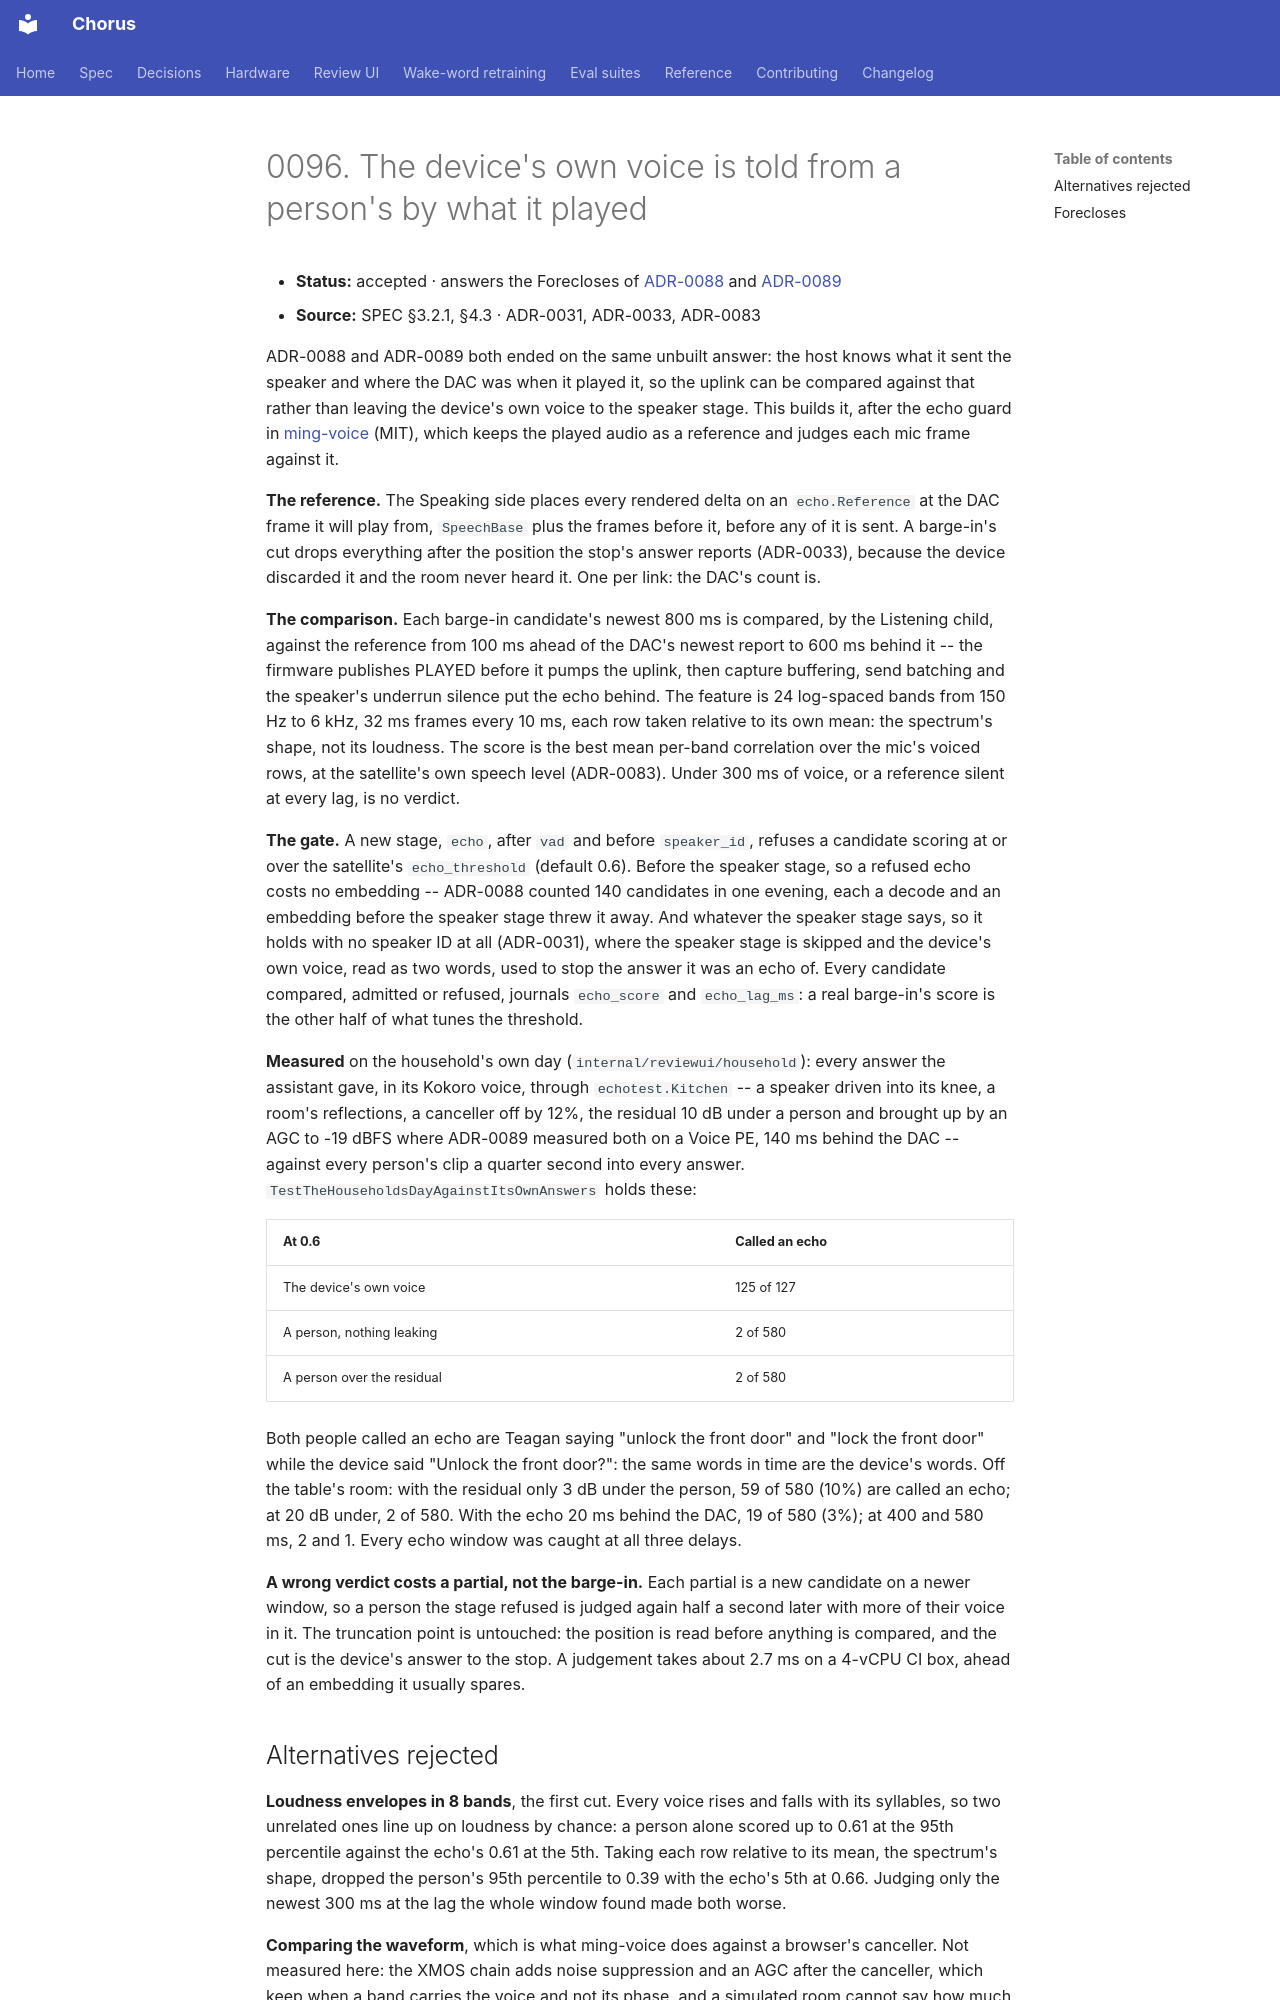

repository: Teagan42/Chorus · page: adr/0096-the-devices-own-voice-is-told-from-a-persons-by-what-it-played/index.html · generator: mkdocs

# 0096. The device's own voice is told from a person's by what it played

- **Status:** accepted · answers the Forecloses of [ADR-0088](0088-the-barge-in-gate-takes-the-satellites-own-speech-level.md) and [ADR-0089](0089-the-assistants-own-voice-is-not-a-turn.md)
- **Source:** SPEC §3.2.1, §4.3 · ADR-0031, ADR-0033, ADR-0083

ADR-0088 and ADR-0089 both ended on the same unbuilt answer: the host knows
what it sent the speaker and where the DAC was when it played it, so the
uplink can be compared against that rather than leaving the device's own
voice to the speaker stage. This builds it, after the echo guard in
[ming-voice](https://github.com/JMS1717/ming-voice) (MIT), which keeps the
played audio as a reference and judges each mic frame against it.

**The reference.** The Speaking side places every rendered delta on an
`echo.Reference` at the DAC frame it will play from, `SpeechBase` plus the
frames before it, before any of it is sent. A barge-in's cut drops
everything after the position the stop's answer reports (ADR-0033), because
the device discarded it and the room never heard it. One per link: the DAC's
count is.

**The comparison.** Each barge-in candidate's newest 800 ms is compared, by
the Listening child, against the reference from 100 ms ahead of the DAC's
newest report to 600 ms behind it -- the firmware publishes PLAYED before it
pumps the uplink, then capture buffering, send batching and the speaker's
underrun silence put the echo behind. The feature is 24 log-spaced bands from
150 Hz to 6 kHz, 32 ms frames every 10 ms, each row taken relative to its own
mean: the spectrum's shape, not its loudness. The score is the best mean
per-band correlation over the mic's voiced rows, at the satellite's own
speech level (ADR-0083). Under 300 ms of voice, or a reference silent at
every lag, is no verdict.

**The gate.** A new stage, `echo`, after `vad` and before `speaker_id`,
refuses a candidate scoring at or over the satellite's `echo_threshold`
(default 0.6). Before the speaker stage, so a refused echo costs no
embedding -- ADR-0088 counted 140 candidates in one evening, each a decode
and an embedding before the speaker stage threw it away. And whatever the
speaker stage says, so it holds with no speaker ID at all (ADR-0031), where
the speaker stage is skipped and the device's own voice, read as two words,
used to stop the answer it was an echo of. Every candidate compared, admitted
or refused, journals `echo_score` and `echo_lag_ms`: a real barge-in's score
is the other half of what tunes the threshold.

**Measured** on the household's own day (`internal/reviewui/household`):
every answer the assistant gave, in its Kokoro voice, through
`echotest.Kitchen` -- a speaker driven into its knee, a room's reflections, a
canceller off by 12%, the residual 10 dB under a person and brought up by an
AGC to -19 dBFS where ADR-0089 measured both on a Voice PE, 140 ms behind the
DAC -- against every person's clip a quarter second into every answer.
`TestTheHouseholdsDayAgainstItsOwnAnswers` holds these:

| At 0.6 | Called an echo |
|---|---|
| The device's own voice | 125 of 127 |
| A person, nothing leaking | 2 of 580 |
| A person over the residual | 2 of 580 |

Both people called an echo are Teagan saying "unlock the front door" and
"lock the front door" while the device said "Unlock the front door?": the
same words in time are the device's words. Off the table's room: with the
residual only 3 dB under the person, 59 of 580 (10%) are called an echo; at
20 dB under, 2 of 580. With the echo 20 ms behind the DAC, 19 of 580 (3%);
at 400 and 580 ms, 2 and 1. Every echo window was caught at all three delays.

**A wrong verdict costs a partial, not the barge-in.** Each partial is a new
candidate on a newer window, so a person the stage refused is judged again
half a second later with more of their voice in it. The truncation point is
untouched: the position is read before anything is compared, and the cut is
the device's answer to the stop. A judgement takes about 2.7 ms on a 4-vCPU
CI box, ahead of an embedding it usually spares.
